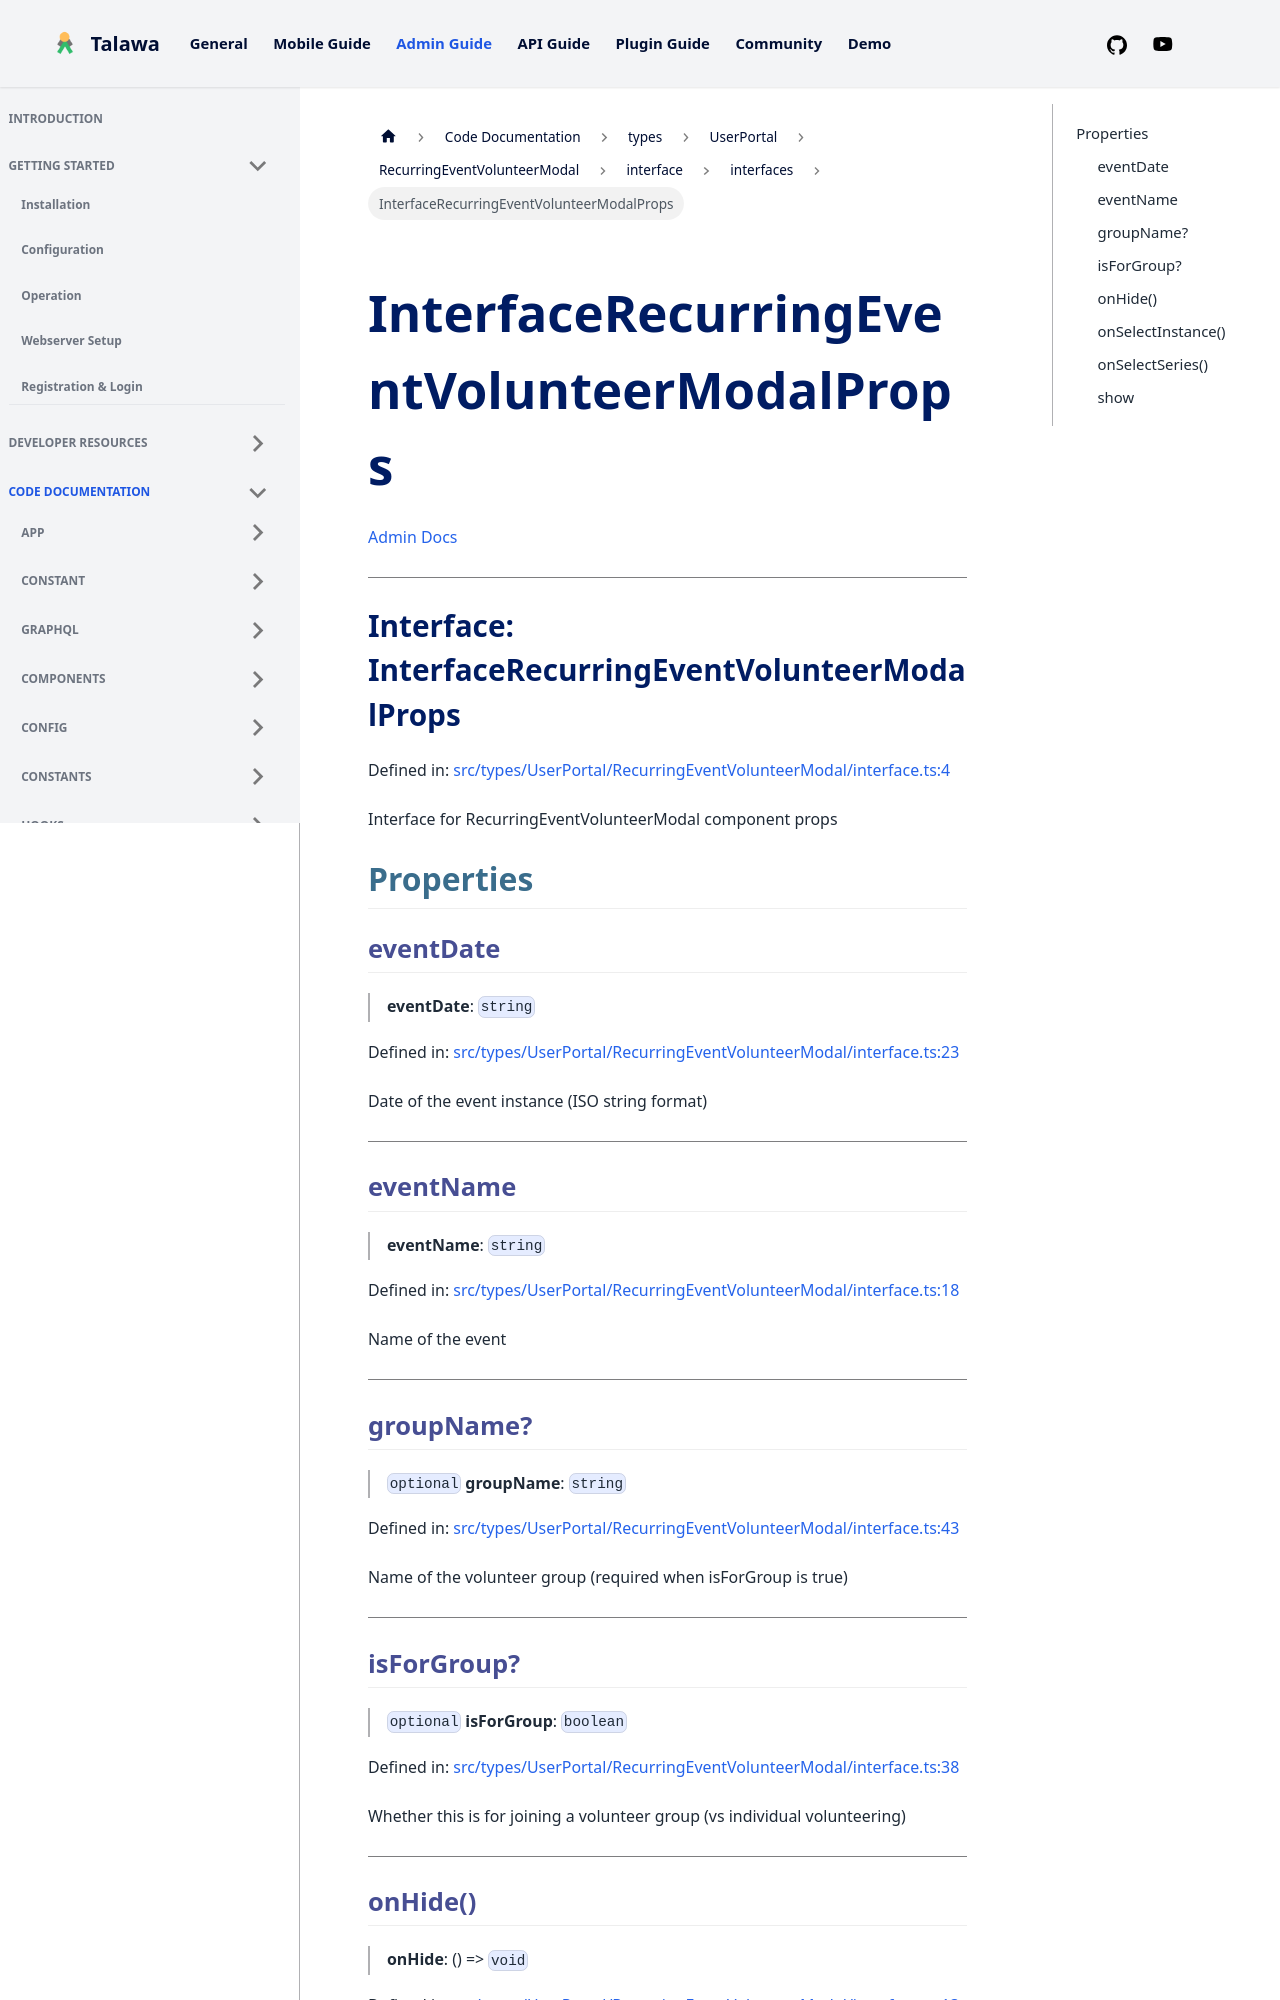

repository: PalisadoesFoundation/talawa-admin · page: docs/auto-docs/types/UserPortal/RecurringEventVolunteerModal/interface/interfaces/InterfaceRecurringEventVolunteerModalProps/index.html · generator: docusaurus

[Admin Docs](/)

***

# Interface: InterfaceRecurringEventVolunteerModalProps

Defined in: [src/types/UserPortal/RecurringEventVolunteerModal/interface.ts:4](https://github.com/PalisadoesFoundation/talawa-admin/blob/main/src/types/UserPortal/RecurringEventVolunteerModal/interface.ts#L4)

Interface for RecurringEventVolunteerModal component props

## Properties

### eventDate

> **eventDate**: `string`

Defined in: [src/types/UserPortal/RecurringEventVolunteerModal/interface.ts:23](https://github.com/PalisadoesFoundation/talawa-admin/blob/main/src/types/UserPortal/RecurringEventVolunteerModal/interface.ts#L23)

Date of the event instance (ISO string format)

***

### eventName

> **eventName**: `string`

Defined in: [src/types/UserPortal/RecurringEventVolunteerModal/interface.ts:18](https://github.com/PalisadoesFoundation/talawa-admin/blob/main/src/types/UserPortal/RecurringEventVolunteerModal/interface.ts#L18)

Name of the event

***

### groupName?

> `optional` **groupName**: `string`

Defined in: [src/types/UserPortal/RecurringEventVolunteerModal/interface.ts:43](https://github.com/PalisadoesFoundation/talawa-admin/blob/main/src/types/UserPortal/RecurringEventVolunteerModal/interface.ts#L43)

Name of the volunteer group (required when isForGroup is true)

***
